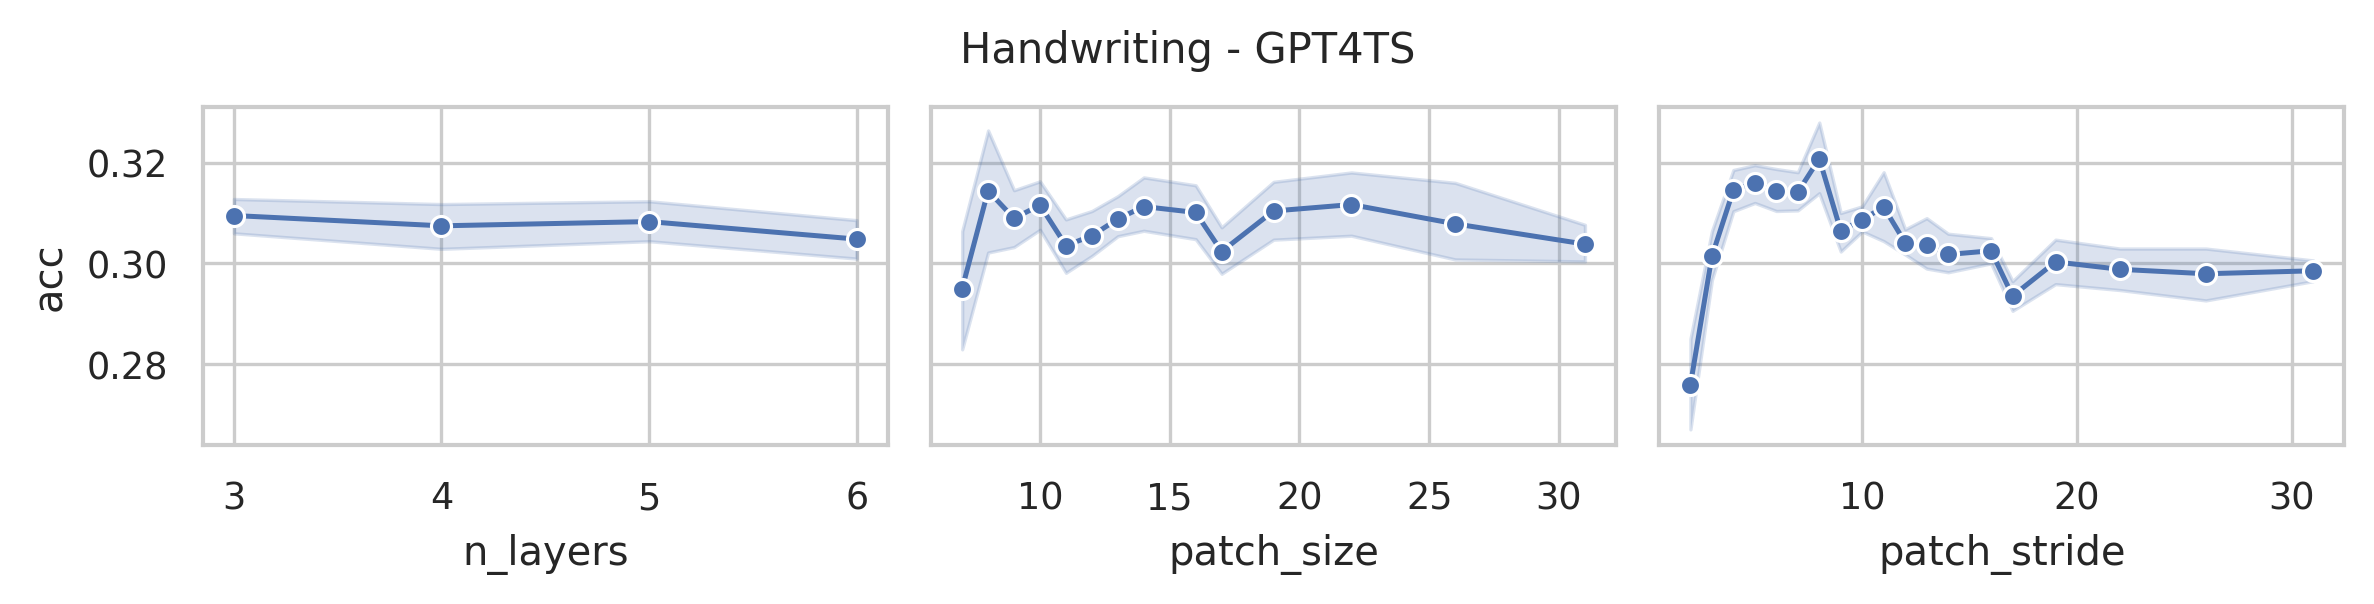

The data file committed next to this chart (first rows):
data_name, model, seq_len, n_layers, d_model, d_ff, patch_size, patch_stride, acc, model_params, model_size (MB)
Handwriting, GPT4TS, 152, 6, 768, 768, 7, 2, 0.2612, 45013274, 186.4
Handwriting, GPT4TS, 152, 6, 768, 768, 7, 4, 0.3012, 44239130, 183.4
Handwriting, GPT4TS, 152, 6, 768, 768, 7, 7, 0.3129, 43895066, 182.1
Handwriting, GPT4TS, 152, 6, 768, 768, 8, 2, 0.28, 45020186, 186.4
Handwriting, GPT4TS, 152, 6, 768, 768, 8, 4, 0.3106, 44246042, 183.5
Handwriting, GPT4TS, 152, 6, 768, 768, 8, 8, 0.3412, 43858970, 182
Handwriting, GPT4TS, 152, 6, 768, 768, 9, 3, 0.2918, 44489498, 184.4
Handwriting, GPT4TS, 152, 6, 768, 768, 9, 5, 0.3129, 44080922, 182.8
Handwriting, GPT4TS, 152, 6, 768, 768, 9, 9, 0.3118, 43801370, 181.8
Handwriting, GPT4TS, 152, 6, 768, 768, 10, 3, 0.3012, 44496410, 184.4
Handwriting, GPT4TS, 152, 6, 768, 768, 10, 5, 0.3247, 44087834, 182.9
Handwriting, GPT4TS, 152, 6, 768, 768, 10, 10, 0.3129, 43786778, 181.7
Handwriting, GPT4TS, 152, 6, 768, 768, 11, 3, 0.2906, 44503322, 184.4
Handwriting, GPT4TS, 152, 6, 768, 768, 11, 6, 0.3, 43987226, 182.5
Handwriting, GPT4TS, 152, 6, 768, 768, 11, 11, 0.2965, 43750682, 181.6
Handwriting, GPT4TS, 152, 6, 768, 768, 12, 3, 0.2988, 44488730, 184.4
Handwriting, GPT4TS, 152, 6, 768, 768, 12, 6, 0.3071, 43994138, 182.5
Handwriting, GPT4TS, 152, 6, 768, 768, 12, 12, 0.3047, 43736090, 181.5
Handwriting, GPT4TS, 152, 6, 768, 768, 13, 4, 0.3059, 44237594, 183.4
Handwriting, GPT4TS, 152, 6, 768, 768, 13, 7, 0.3059, 43915034, 182.2
Handwriting, GPT4TS, 152, 6, 768, 768, 13, 13, 0.3035, 43721498, 181.5
Handwriting, GPT4TS, 152, 6, 768, 768, 14, 4, 0.3165, 44244506, 183.5
Handwriting, GPT4TS, 152, 6, 768, 768, 14, 7, 0.3118, 43921946, 182.2
Handwriting, GPT4TS, 152, 6, 768, 768, 14, 14, 0.2988, 43706906, 181.4
Handwriting, GPT4TS, 152, 6, 768, 768, 16, 4, 0.2941, 44258330, 183.5
Handwriting, GPT4TS, 152, 6, 768, 768, 16, 8, 0.3176, 43892762, 182.1
Handwriting, GPT4TS, 152, 6, 768, 768, 16, 16, 0.3012, 43699226, 181.4
Handwriting, GPT4TS, 152, 6, 768, 768, 17, 5, 0.2988, 44114714, 183
Handwriting, GPT4TS, 152, 6, 768, 768, 17, 9, 0.2965, 43856666, 182
Handwriting, GPT4TS, 152, 6, 768, 768, 17, 17, 0.2965, 43684634, 181.3
Handwriting, GPT4TS, 152, 6, 768, 768, 19, 5, 0.3141, 44107034, 182.9
Handwriting, GPT4TS, 152, 6, 768, 768, 19, 10, 0.3118, 43827482, 181.9
Handwriting, GPT4TS, 152, 6, 768, 768, 19, 19, 0.2988, 43698458, 181.4
Handwriting, GPT4TS, 152, 6, 768, 768, 22, 6, 0.32, 44020250, 182.6
Handwriting, GPT4TS, 152, 6, 768, 768, 22, 11, 0.3165, 43805210, 181.8
Handwriting, GPT4TS, 152, 6, 768, 768, 22, 22, 0.2929, 43676186, 181.3
Handwriting, GPT4TS, 152, 6, 768, 768, 26, 7, 0.3259, 43983386, 182.5
Handwriting, GPT4TS, 152, 6, 768, 768, 26, 13, 0.3024, 43789850, 181.7
Handwriting, GPT4TS, 152, 6, 768, 768, 26, 26, 0.2988, 43682330, 181.3
Handwriting, GPT4TS, 152, 6, 768, 768, 31, 8, 0.3082, 43953434, 182.3
Handwriting, GPT4TS, 152, 6, 768, 768, 31, 16, 0.3059, 43781402, 181.7
Handwriting, GPT4TS, 152, 6, 768, 768, 31, 31, 0.3, 43695386, 181.4
Handwriting, GPT4TS, 152, 5, 768, 768, 7, 2, 0.2753, 37925402, 159.3
Handwriting, GPT4TS, 152, 5, 768, 768, 7, 4, 0.3118, 37151258, 156.4
Handwriting, GPT4TS, 152, 5, 768, 768, 7, 7, 0.3082, 36807194, 155.1
Handwriting, GPT4TS, 152, 5, 768, 768, 8, 2, 0.2871, 37932314, 159.4
Handwriting, GPT4TS, 152, 5, 768, 768, 8, 4, 0.3271, 37158170, 156.4
Handwriting, GPT4TS, 152, 5, 768, 768, 8, 8, 0.3376, 36771098, 154.9
Handwriting, GPT4TS, 152, 5, 768, 768, 9, 3, 0.3024, 37401626, 157.3
Handwriting, GPT4TS, 152, 5, 768, 768, 9, 5, 0.3212, 36993050, 155.8
Handwriting, GPT4TS, 152, 5, 768, 768, 9, 9, 0.3094, 36713498, 154.7
Handwriting, GPT4TS, 152, 5, 768, 768, 10, 3, 0.2941, 37408538, 157.4
Handwriting, GPT4TS, 152, 5, 768, 768, 10, 5, 0.3247, 36999962, 155.8
Handwriting, GPT4TS, 152, 5, 768, 768, 10, 10, 0.3059, 36698906, 154.7
Handwriting, GPT4TS, 152, 5, 768, 768, 11, 3, 0.3, 37415450, 157.4
Handwriting, GPT4TS, 152, 5, 768, 768, 11, 6, 0.3176, 36899354, 155.4
Handwriting, GPT4TS, 152, 5, 768, 768, 11, 11, 0.3129, 36662810, 154.5
Handwriting, GPT4TS, 152, 5, 768, 768, 12, 3, 0.2988, 37400858, 157.3
Handwriting, GPT4TS, 152, 5, 768, 768, 12, 6, 0.3118, 36906266, 155.5
Handwriting, GPT4TS, 152, 5, 768, 768, 12, 12, 0.3082, 36648218, 154.5
... 108 more rows
